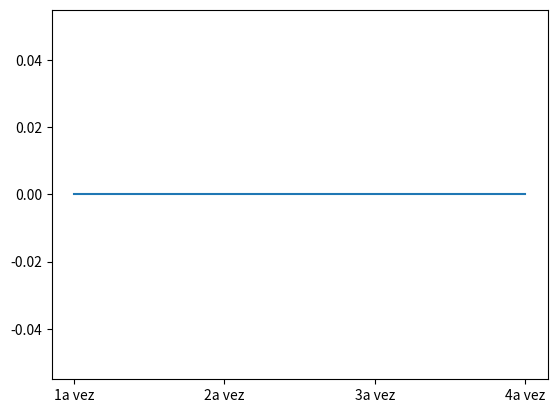

This figure's Python source:
import time as t
import matplotlib.pyplot as plt

tempos = []
vezes = []
legenda = []
vez = 1
repet = 4

print(f'Este programa marcará o tempo gasto para digitar a palavra PROGRAMAÇÃO. Você terá que digitá-la {repet} vezes.')
input('Aperte ENTER para começar.')

while vez <= repet:
    inicio = t.perf_counter()
    input('Digite a palavra: ')
    fim = t.perf_counter()
    tempo = round(fim - inicio, 2)
    tempos.append(tempo)
    vezes.append(vez)
    vezstr = str(vez)+'a vez'
    legenda.append(vezstr)
    vez += 1

plt.xticks(vezes, legenda)
plt.plot(vezes, tempos)
plt.show()

input()